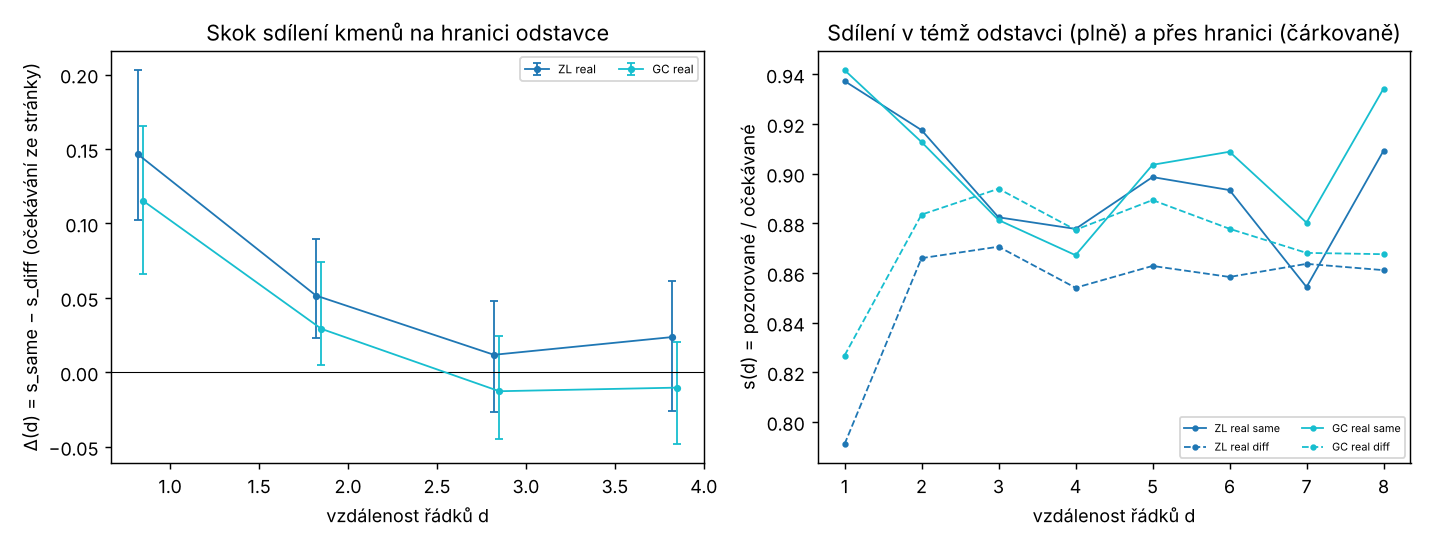

Values plotted in this chart, from the file beside it:
combo, source, variant, set, expect, d, delta, lo, hi, n_seeds, p
ZL_split, real, ng, all, global, 1, 0.1477, 0.09363, 0.2166, 1, 
ZL_split, real, ng, all, global, 2, 0.08175, 0.04553, 0.1392, 1, 
ZL_split, real, ng, all, global, 3, 0.03298, -0.008139, 0.07987, 1, 
ZL_split, real, ng, all, global, 4, 0.06417, -0.003985, 0.1334, 1, 
ZL_split, real, ng, all, page, 1, 0.1084, 0.06398, 0.1641, 1, 
ZL_split, real, ng, all, page, 2, 0.02493, -0.002156, 0.06479, 1, 
ZL_split, real, ng, all, page, 3, -0.0256, -0.05926, 0.01601, 1, 
ZL_split, real, ng, all, page, 4, 0.00114, -0.04392, 0.04979, 1, 
ZL_split, real, ng, no_first_lines, global, 1, , , , 0, 
ZL_split, real, ng, no_first_lines, global, 2, 0.04351, -0.0211, 0.1197, 1, 
ZL_split, real, ng, no_first_lines, global, 3, 0.01883, -0.02884, 0.06677, 1, 
ZL_split, real, ng, no_first_lines, global, 4, 0.03045, -0.04663, 0.1062, 1, 
ZL_split, real, ng, no_first_lines, page, 1, , , , 0, 
ZL_split, real, ng, no_first_lines, page, 2, -0.00711, -0.04775, 0.05357, 1, 
ZL_split, real, ng, no_first_lines, page, 3, -0.03627, -0.07291, 0.01262, 1, 
ZL_split, real, ng, no_first_lines, page, 4, -0.01384, -0.06667, 0.03582, 1, 
ZL_split, real, st, all, global, 1, 0.2034, 0.1503, 0.2681, 1, 
ZL_split, real, st, all, global, 2, 0.1231, 0.07273, 0.1728, 1, 
ZL_split, real, st, all, global, 3, 0.08614, 0.02367, 0.1392, 1, 
ZL_split, real, st, all, global, 4, 0.1012, 0.01567, 0.177, 1, 
ZL_split, real, st, all, page, 1, 0.1463, 0.1026, 0.203, 1, 
ZL_split, real, st, all, page, 2, 0.0516, 0.02291, 0.08976, 1, 
ZL_split, real, st, all, page, 3, 0.01184, -0.02637, 0.04777, 1, 
ZL_split, real, st, all, page, 4, 0.02372, -0.02619, 0.06122, 1, 
ZL_split, real, st, no_first_lines, global, 1, , , , 0, 
ZL_split, real, st, no_first_lines, global, 2, 0.04761, -0.04408, 0.1197, 1, 
ZL_split, real, st, no_first_lines, global, 3, 0.07501, 0.02032, 0.1213, 1, 
ZL_split, real, st, no_first_lines, global, 4, 0.06417, -0.03014, 0.1302, 1, 
ZL_split, real, st, no_first_lines, page, 1, , , , 0, 
ZL_split, real, st, no_first_lines, page, 2, -0.01274, -0.06679, 0.03739, 1, 
ZL_split, real, st, no_first_lines, page, 3, 0.00089, -0.04355, 0.03357, 1, 
ZL_split, real, st, no_first_lines, page, 4, 0.00527, -0.0534, 0.04976, 1, 
ZL_split, real, st50, all, global, 1, 1.775, 0.6894, 2.709, 1, 
ZL_split, real, st50, all, global, 2, 1.025, 0.2067, 2.077, 1, 
ZL_split, real, st50, all, global, 3, -0.4706, -1.519, 0.5749, 1, 
ZL_split, real, st50, all, global, 4, 0.9997, -0.4083, 2.453, 1, 
ZL_split, real, st50, all, page, 1, 0.1847, 0.02886, 0.3351, 1, 
ZL_split, real, st50, all, page, 2, 0.05733, -0.05496, 0.2214, 1, 
ZL_split, real, st50, all, page, 3, -0.1127, -0.2546, 0.01111, 1, 
ZL_split, real, st50, all, page, 4, 0.07538, -0.08801, 0.2178, 1, 
ZL_split, real, st50, no_first_lines, global, 1, , , , 0, 
ZL_split, real, st50, no_first_lines, global, 2, 0.8438, -0.6484, 2.682, 1, 
ZL_split, real, st50, no_first_lines, global, 3, -0.9493, -2.343, 0.4539, 1, 
ZL_split, real, st50, no_first_lines, global, 4, 0.3966, -1.874, 3.243, 1, 
ZL_split, real, st50, no_first_lines, page, 1, , , , 0, 
ZL_split, real, st50, no_first_lines, page, 2, 0.02761, -0.1945, 0.2703, 1, 
ZL_split, real, st50, no_first_lines, page, 3, -0.1573, -0.3522, 0.02502, 1, 
ZL_split, real, st50, no_first_lines, page, 4, 0.07286, -0.1626, 0.3714, 1, 
ZL_split, real, tok, all, global, 1, 0.7356, 0.5374, 0.9952, 1, 
ZL_split, real, tok, all, global, 2, 0.3748, 0.1977, 0.5851, 1, 
ZL_split, real, tok, all, global, 3, 0.3406, 0.1356, 0.5687, 1, 
ZL_split, real, tok, all, global, 4, 0.3654, 0.147, 0.6352, 1, 
ZL_split, real, tok, all, page, 1, 0.2095, 0.135, 0.2962, 1, 
ZL_split, real, tok, all, page, 2, 0.03992, -0.02719, 0.1178, 1, 
ZL_split, real, tok, all, page, 3, 0.03153, -0.04283, 0.0951, 1, 
ZL_split, real, tok, all, page, 4, 0.05688, -0.008671, 0.1226, 1, 
ZL_split, real, tok, no_first_lines, global, 1, , , , 0, 
ZL_split, real, tok, no_first_lines, global, 2, 0.3844, 0.1782, 0.6739, 1, 
ZL_split, real, tok, no_first_lines, global, 3, 0.2972, 0.06448, 0.5024, 1, 
ZL_split, real, tok, no_first_lines, global, 4, 0.3462, 0.1149, 0.6439, 1, 
... 196 more rows
